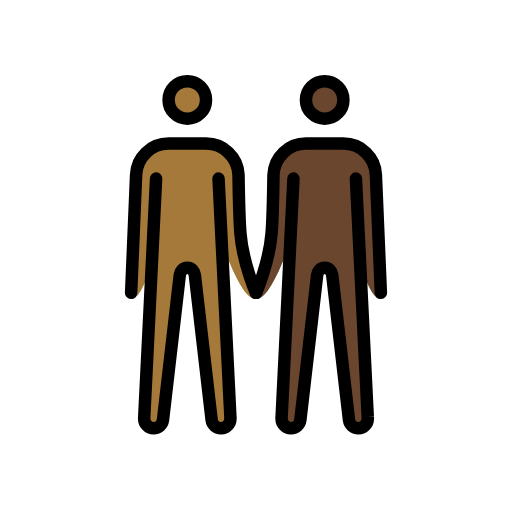
t = 0.00 s
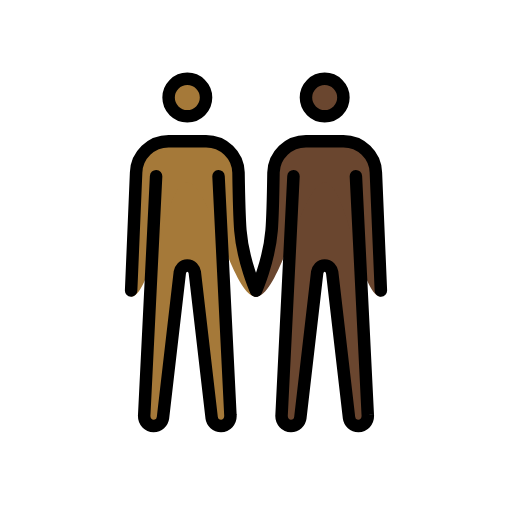
t = 0.48 s
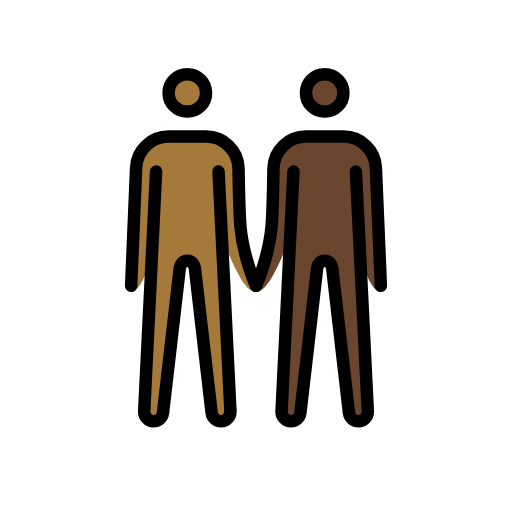
t = 1.43 s
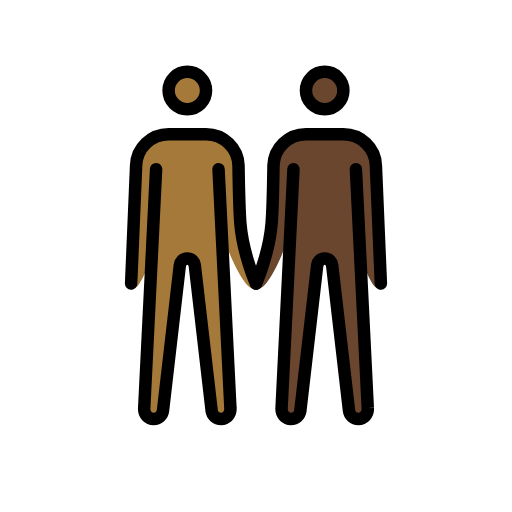
t = 1.90 s
t = 2.38 s: frame unchanged from t = 1.43 s, image omitted
t = 3.33 s: frame unchanged from t = 0.48 s, image omitted

The animated SVG that drew these frames (rendered in a browser with its animation timeline set to each time). Animation: 1 SMIL element (animateTransform=1); one cycle of 3.80 s, repeats indefinitely.

<?xml version='1.0' encoding='utf-8'?>
<svg xmlns="http://www.w3.org/2000/svg" id="emoji" viewBox="-5 -5 82 82" version="1.1" width="200" height="200" role="img">
  <title>OpenMoji: men holding hands: medium-dark skin tone, dark skin tone</title><g><g id="color" />
  <g id="skin">
    <g id="skin-b">
      <circle cx="47" cy="11" r="3" fill="#6a462f" />
      <path fill="#6a462f" d="M52,23.6l1.9,38.2c0.1,1.1-0.7,1.8-1.5,1.8S51,63,50.9,62.3L48.2,39c-0.1-0.6-0.5-1.1-1.2-1.1 s-1.1,0.5-1.2,1.1l-2.7,23.3c-0.1,0.7-0.7,1.3-1.5,1.3s-1.6-0.7-1.5-1.8L42,23.6" />
      <path fill="#6a462f" d="M56,42.9c-3.3,0-5.5-18.3-9-18.3s-7.2,18.3-11,18.3c0,0,2.1-5.7,2.5-10.6c0.2-2.5,0.3-9.3,0.3-9.3 c0.1-2.8,2.4-5,5.2-5h6c2.8,0,5.1,2.2,5.2,5L56,42.9z" />
    </g>
    <g id="skin-a">
      <circle cx="25" cy="11" r="3" fill="#a57939" />
      <path fill="#a57939" d="M20,23.6l-1.9,38.2c-0.1,1.1,0.7,1.8,1.5,1.8s1.4-0.6,1.5-1.3L23.8,39c0.1-0.6,0.5-1.1,1.2-1.1 s1.1,0.5,1.2,1.1l2.7,23.3c0.1,0.7,0.7,1.3,1.5,1.3s1.6-0.7,1.5-1.8L30,23.6" />
      <path fill="#a57939" d="M16.8,23c0.1-2.8,2.4-5,5.2-5h6c2.8,0,5.1,2.2,5.2,5c0,0,0.1,6.7,0.3,9.3C34,37.2,36,42.9,36,42.9 c-3.8,0-7.5-18.3-11-18.3s-5.7,18.3-9,18.3L16.8,23z" />
    </g>
  </g>
  <g id="skin-shadow" />
  <g id="hair" />
  <g id="line">
    <circle cx="47" cy="11" r="3" fill="none" stroke="#000000" stroke-miterlimit="10" stroke-width="2" />
    <path fill="none" stroke="#000000" stroke-linecap="round" stroke-linejoin="round" stroke-width="2" d="M36,41.9 c0,0,2.1-4.7,2.5-9.6c0.2-2.5,0.3-9.3,0.3-9.3c0.1-2.8,2.4-5,5.2-5h6c2.8,0,5.1,2.2,5.2,5L56,41.9" />
    <path fill="none" stroke="#000000" stroke-linecap="round" stroke-linejoin="round" stroke-width="2" d="M52,23.6l1.9,38.2 c0.1,1.1-0.7,1.8-1.5,1.8S51,63,50.9,62.3L48.2,39c-0.1-0.6-0.5-1.1-1.2-1.1s-1.1,0.5-1.2,1.1l-2.7,23.3c-0.1,0.7-0.7,1.3-1.5,1.3 s-1.6-0.7-1.5-1.8L42,23.6" />
    <circle cx="25" cy="11" r="3" fill="none" stroke="#000000" stroke-miterlimit="10" stroke-width="2" />
    <path fill="none" stroke="#000000" stroke-linecap="round" stroke-linejoin="round" stroke-width="2" d="M16,41.9L16.8,23 c0.1-2.8,2.4-5,5.2-5h6c2.8,0,5.1,2.2,5.2,5c0,0,0.1,6.7,0.3,9.3c0.4,4.9,2.5,9.6,2.5,9.6" />
    <path fill="none" stroke="#000000" stroke-linecap="round" stroke-linejoin="round" stroke-width="2" d="M20,23.6l-1.9,38.2 c-0.1,1.1,0.7,1.8,1.5,1.8s1.4-0.6,1.5-1.3L23.8,39c0.1-0.6,0.5-1.1,1.2-1.1s1.1,0.5,1.2,1.1l2.7,23.3c0.1,0.7,0.7,1.3,1.5,1.3 s1.6-0.7,1.5-1.8L30,23.6" />
  </g>
<animateTransform attributeName="transform" type="translate" values="0 0;0 -1.5;0 0" dur="3.8s" repeatCount="indefinite" /></g></svg>
